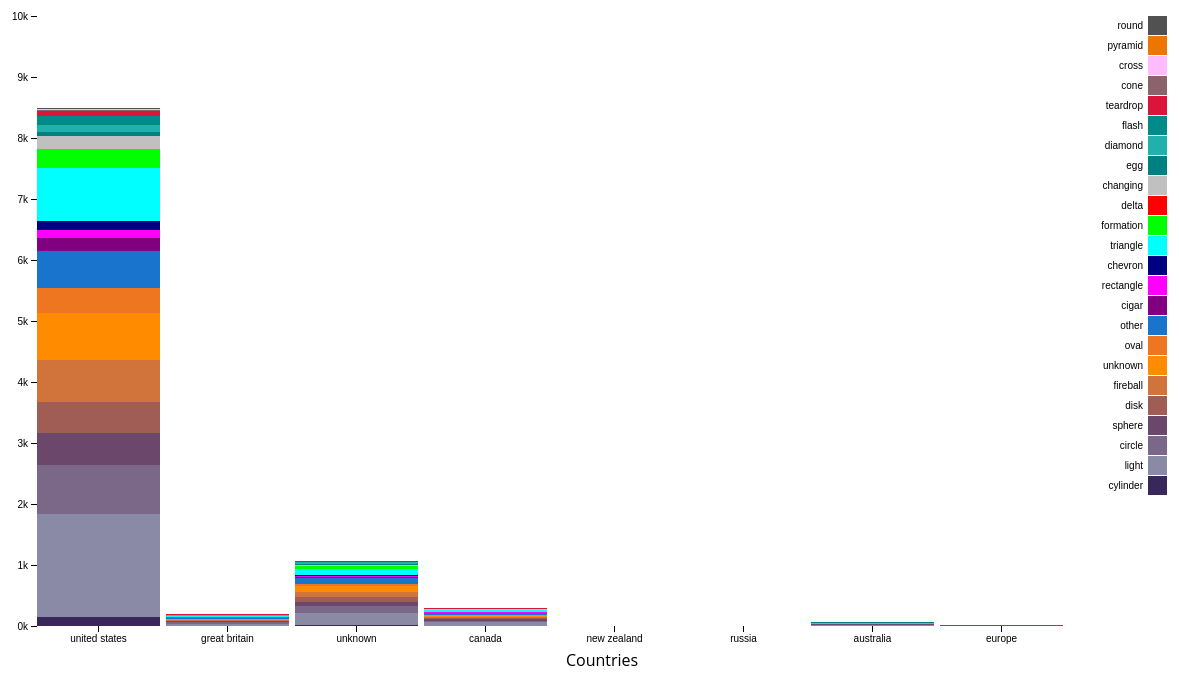
D3 v4 page, settled after 480 driven frames (8 s of simulated time); the page loaded 1 data file(s).


    // create the svg
    var svg = d3.select("svg"),
        margin = {top: 20, right: 30, bottom: 50, left: 40},
        width = +svg.attr("width") - margin.left - margin.right,
        height = +svg.attr("height") - margin.top - margin.bottom,
        g = svg.append("g").attr("transform", "translate(" + margin.left + "," + margin.top + ")");

    // set x scale
    var x = d3.scaleBand()
        .rangeRound([0, width-100])
        .paddingInner(0.05)
        .align(0.1);

    // set y scale
    var y = d3.scaleLinear()
        .rangeRound([height, 0]);

    // set the colors
    //var z = d3.scale.linear().domain([0, max_area]).range(['beige', 'red']);
    //var z = d3.scaleOrdinal(d3['schemeCategory20c'])
    var z = d3.scaleOrdinal(d3['schemeCategory20c']);
    var z = d3.scaleOrdinal()
        .range(["#382759", "#8a89a6", "#7b6888", "#6b486b", "#a05d56", "#d0743c", "#ff8c00","#EE7621", "#1874CD", "#800080", "#FF00FF", "#000080",
            "#00FFFF", "#00FF00", "#FF0000", "#C0C0C0", "#008080", "#20B2AA", "#008B8B", "#DC143C", "#8B636C", "#FFBBFF", "#EE7600", "#515151", "#7171C6", "#8B2323", "#8B3A3A", "#EEE9E9", "#FFE4C4", "#8B5A2B"]);

    var uniqShape = {};
    var countryCountByShape = {};
    var finalData;
    var shape = [];
    var index = 0;
    d3.csv("scrub.csv", function(d, i, columns) {
        if(d.shape != ''){
            var temp2 = d.shape.toLowerCase();
            var temp = d.country.toLowerCase();

            if(!uniqShape[temp2]){
                uniqShape[temp2] = temp2;
                shape[index] = temp2;
                index++;
            }

            if(!countryCountByShape[temp]){
                countryCountByShape[temp] = {};
            }

            if(countryCountByShape[temp][temp2]){
                countryCountByShape[temp][temp2]++;
            }else{
                countryCountByShape[temp][temp2] = 1;
            }
        }else{
            var temp2 = 'No Shape Specified';
            var temp = d.country.toLowerCase();

            if(!uniqShape[temp2]){
                uniqShape[temp2] = temp2;
                shape[index] = temp2;
                index++;
            }

            if(!countryCountByShape[temp]){
                countryCountByShape[temp] = {};
            }

            if(countryCountByShape[temp][temp2]){
                countryCountByShape[temp][temp2]++;
            }else{
                countryCountByShape[temp][temp2] = 1;
            }
        }

        return d;

    }, function(error, data) {
        if (error) throw error;
        finalData = [];
        Object.keys(countryCountByShape).forEach(function(key) {
            var tmp0 = countryCountByShape[key];
            tmp0['State'] = key;
            finalData.push(tmp0);
        });

        data = finalData;

        var keys = shape;
        var yAxisLimit = 10000;
        //data.sort(function(a, b) { return b.total - a.total; });
        x.domain(data.map(function(d) { return d.State; }));
        y.domain([0, yAxisLimit]).nice();
        z.domain(keys);

        g.append("g")
            .selectAll("g")
                .data(d3.stack().keys(keys)(data))
                .enter().append("g")
                .attr("fill", function(d) { return z(d.key); })
                .on("mouseover", function() { tooltip.style("display", null); })
                .on("mouseout", function() { tooltip.style("display", "none"); })
                .on("mousemove", function(d) {
                    //console.log(d);
                    var xPosition = d3.mouse(this)[0] - 5;
                    var yPosition = d3.mouse(this)[1] - 5;
                    tooltip.attr("transform", "translate(" + xPosition + "," + yPosition + ")");
                    tooltip.select("text").text(d.key);
                })
            .selectAll("rect")
                .data(function(d) { return d; })
                .enter().append("rect")
                .attr("x", function(d) { return x(d.data.State); })
                .attr("y", function(d) { return y(d[1]); })
                .attr("height", function(d) {  return y(d[0]) - y(d[1]); })
                .attr("width", x.bandwidth())
                .on("mouseover", function() {
                    tooltip.style("display", null);
                })
                .on("mouseout", function() { tooltip.style("display", "none"); })
                .on("mousemove", function(d) {
                    //console.log(d);
                    var xPosition = d3.mouse(this)[0] - 5;
                    var yPosition = d3.mouse(this)[1] - 10;
                    tooltip.attr("transform", "translate(" + xPosition + "," + yPosition + ")");
                    tooltip.select("text").text((d[1]-d[0]));
                });

        g.append("g")
            .attr("class", "axis")
            .attr("transform", "translate(0," + height + ")")
            .call(d3.axisBottom(x));

        g.append("g")
            .attr("class", "axis")
            .call(d3.axisLeft(y).ticks(null, "s"))
            .append("text")
            .attr("x", 2)
            .attr("y", y(y.ticks().pop()) + 0.5)
            .attr("dy", "0.32em")
            .attr("fill", "#000")
            .attr("font-weight", "bold")
            .attr("text-anchor", "start");

        var legend = g.append("g")
            .attr("font-family", "sans-serif")
            .attr("font-size", 10)
            .attr("text-anchor", "end")
            .selectAll("g")
            .data(keys.slice().reverse())
            .enter().append("g")
            .attr("transform", function(d, i) { return "translate(0," + i * 20 + ")"; });

        legend.append("rect")
            .attr("x", width - 19)
            .attr("width", 19)
            .attr("height", 19)
            .attr("fill", z);

        legend.append("text")
            .attr("x", width-24 )
            .attr("y", 9.5)
            .attr("dy", "0.32em")
            .text(function(d) { return d; });

        g.append("text")
            .attr("transform",
                "translate(" + (width/2) + " ," +
                (height + margin.top + 20) + ")")
            .style("text-anchor", "middle")
            .text("Countries");
    });

    // Prep the tooltip bits, initial display is hidden
    var tooltip = svg.append("g")
        .attr("class", "tooltip")
        .style("display", "none");

    tooltip.append("rect")
        .attr("width", 60)
        .attr("height", 20)
        .attr("fill", "white")
        .style("opacity", 0.5);

    tooltip.append("text")
        .attr("x", 30)
        .attr("dy", "1.2em")
        .style("text-anchor", "middle")
        .attr("font-size", "12px")
        .attr("font-weight", "bold");



### data: scrub.csv
datetime, city, state, number, country, shape, duration(seconds), duration(hours/min), comments, dateposted, latitude, longitude
10-10-49 20:30, san marcos, tx, 1, United States, cylinder, 2700, 45 minutes, This event took place in early fall arou…, 4/27/2004, 29.88, -97.94
10-10-49 21:00, lackland afb, tx, 1, United States, light, 7200, 1-2 hrs, 1949 Lackland AFB&#44 TX.  Lights racing…, 12/16/2005, 29.38, -98.58
10-10-55 17:00, chester (uk/england), Unknown, 1, Great Britain, circle, 20, 20 seconds, Green/Orange circular disc over Chester&…, 1/21/2008, 53.2, -2.917
10-10-56 21:00, edna, tx, 1, United States, circle, 20, 1/2 hour, My older brother and twin sister were le…, 1/17/2004, 28.98, -96.65
10-10-60 20:00, kaneohe, hi, 1, United States, light, 900, 15 minutes, AS a Marine 1st Lt. flying an FJ4B fight…, 1/22/2004, 21.42, -157.8
10-10-61 19:00, bristol, tn, 1, United States, sphere, 300, 5 minutes, My father is now 89 my brother 52 the gi…, 4/27/2007, 36.59, -82.19
10-10-65 21:00, penarth (uk/wales), Unknown, 1, Great Britain, circle, 180, about 3 mins, penarth uk  circle  3mins  stayed 30ft a…, 2/14/2006, 51.43, -3.18
10-10-65 23:45, norwalk, ct, 1, United States, disk, 1200, 20 minutes, A bright orange color changing to reddis…, 10-02-99, 41.12, -73.41
10-10-66 20:00, pell city, al, 1, United States, disk, 180, 3  minutes, Strobe Lighted disk shape object observe…, 3/19/2009, 33.59, -86.29
10-10-66 21:00, live oak, fl, 1, United States, disk, 120, several minutes, Saucer zaps energy from powerline as my …, 05-11-05, 30.29, -82.98
10-10-68 13:00, hawthorne, Canada, 1, United States, circle, 300, 5 min., ROUND &#44 ORANGE &#44 WITH WHAT I WOULD…, 10/31/2003, 33.92, -118.4
10-10-68 19:00, brevard, nc, 1, United States, fireball, 180, 3 minutes, silent red /orange mass of energy floate…, 06-12-08, 35.23, -82.73
10-10-70 16:00, bellmore, ny, 1, United States, disk, 1800, 30 min., silver disc seen by family and neighbors, 05-11-00, 40.67, -73.53
10-10-70 19:00, manchester, ky, 1, United States, unknown, 180, 3 minutes, Slow moving&#44 silent craft accelerated…, 2/14/2008, 37.15, -83.76
10-10-71 21:00, lexington, nc, 1, United States, oval, 30, 30 seconds, green oval shaped light over my local ch…, 2/14/2010, 35.82, -80.25
10-10-72 19:00, harlan county, ky, 1, United States, circle, 1200, 20minutes, On october 10&#44 1972 myself&#44my 5yrs…, 9/15/2005, 36.84, -83.32
10-10-72 22:30, west bloomfield, mi, 1, United States, disk, 120, 2 minutes, The UFO was so close&#44 my battery in t…, 8/14/2007, 42.54, -83.23
10-10-73 19:00, niantic, ct, 1, United States, disk, 1800, 20-30 min, Oh&#44 what a night &#33  Two (2) saucer…, 9/24/2003, 41.33, -72.19
10-10-73 23:00, bermuda nas, Unknown, 1, Unknown, light, 20, 20 sec., saw fast moving blip on the radar scope …, 01-11-02, 32.36, -64.68
10-10-74 19:30, hudson, ma, 1, United States, other, 2700, 45 minutes, Not sure of the eact month or year of th…, 08-10-99, 42.39, -71.57
10-10-74 21:30, cardiff (uk/wales), Unknown, 1, Great Britain, disk, 1200, 20 minutes, back in 1974 I was 19 at the time and  l…, 02-01-07, 51.5, -3.2
10-10-74 23:00, hudson, ks, 1, United States, light, 1200, one hour?, The light chased us., 7/25/2004, 38.11, -98.66
10-10-75 17:00, north charleston, sc, 1, United States, light, 360, 5-6 minutes, Several Flashing UFO lights over Charles…, 2/14/2008, 32.85, -79.97
10-10-76 20:30, washougal, wa, 1, United States, oval, 60, 1 minute, Three extremely large lights hanging abo…, 02-07-14, 45.58, -122.4
10-10-76 22:00, stoke mandeville (uk/england), Unknown, 1, Great Britain, cigar, 3, 3 seconds, White object over Buckinghamshire UK., 12-12-09, 51.78, -0.7833
10-10-77 12:00, san antonio, tx, 1, United States, other, 30, 30 seconds, i was about six or seven and my family a…, 2/24/2005, 29.42, -98.49
10-10-77 22:00, louisville, ky, 1, United States, light, 30, approx: 30 seconds, HBCCUFO CANADIAN REPORT:  Pilot Sighting…, 3/17/2004, 38.25, -85.76
10-10-78 2:00, elmont, ny, 1, United States, rectangle, 300, 5min, A memory I will never forget that happen…, 02-01-07, 40.7, -73.71
10-10-79 0:00, poughkeepsie, ny, 1, United States, chevron, 900, 15 minutes, 1/4 moon-like&#44  its &#39chord&#39 or …, 4/16/2005, 41.7, -73.92
10-10-79 22:00, saddle lake (canada), ab, 1, Canada, triangle, 270, 4.5 or more min., Lights far above&#44  that glance; then …, 1/19/2005, 53.97, -111.7
10-10-79 22:00, san diego, Canada, 1, United States, oval, 180, 3 minutes, My 2nd UFO sighting&#44 October 1979, 08-05-01, 32.72, -117.2
10-10-79 22:00, security, co, 1, United States, unknown, 1800, 30mins., very low clouds all different colors&#44…, 1/28/1999, 38.76, -104.7
10-10-80 19:00, houston, tx, 1, United States, sphere, 180, 3 min, Sphere&#44 No lights&#44  moving through…, 4/16/2005, 29.76, -95.36
10-10-80 22:00, dallas, tx, 1, United States, unknown, 300, 5 minutes, Strange shape shifting craft of pure lig…, 10/28/2002, 32.78, -96.8
10-10-80 23:30, manchester, nh, 1, United States, light, 300, 3 to 5 min, A red glowing sphere stopped and watched…, 11/21/2010, 43, -71.46
10-10-82 7:00, gisborne (new zealand), Unknown, 1, New Zealand, disk, 120, 2min, gisborne nz 1982 wainui beach to sponge …, 01-11-02, -38.66, 178
10-10-84 5:00, houston, tx, 1, United States, circle, 60, 1 minute, 2 experience with unkown, 4/18/2012, 29.76, -95.36
10-10-84 12:00, traverse city, mi, 1, United States, other, 120, couple minutes, translucent football seen over city airp…, 10-07-03, 44.76, -85.62
10-10-84 22:00, white plains, ny, 1, United States, formation, 20, 15-20 seconds, Saw a hugh object in sky with lights int…, 08-10-99, 41.03, -73.76
10-10-85 20:25, leeds (uk/england), Unknown, 1, Great Britain, triangle, 600, 10min, three light in the sky that led to a big…, 03-04-03, 53.8, -1.583
10-10-86 20:00, holmes/pawling, ny, 1, United States, chevron, 180, 3 minutes, Football Field Sized Chevron with bright…, 10-08-07, 41.52, -73.65
10-10-88 18:00, milwaukee, wi, 1, United States, triangle, 600, 10 minutes, A silent black triangular object with no…, 08-07-07, 43.04, -87.91
… [head cut at 6 KiB]